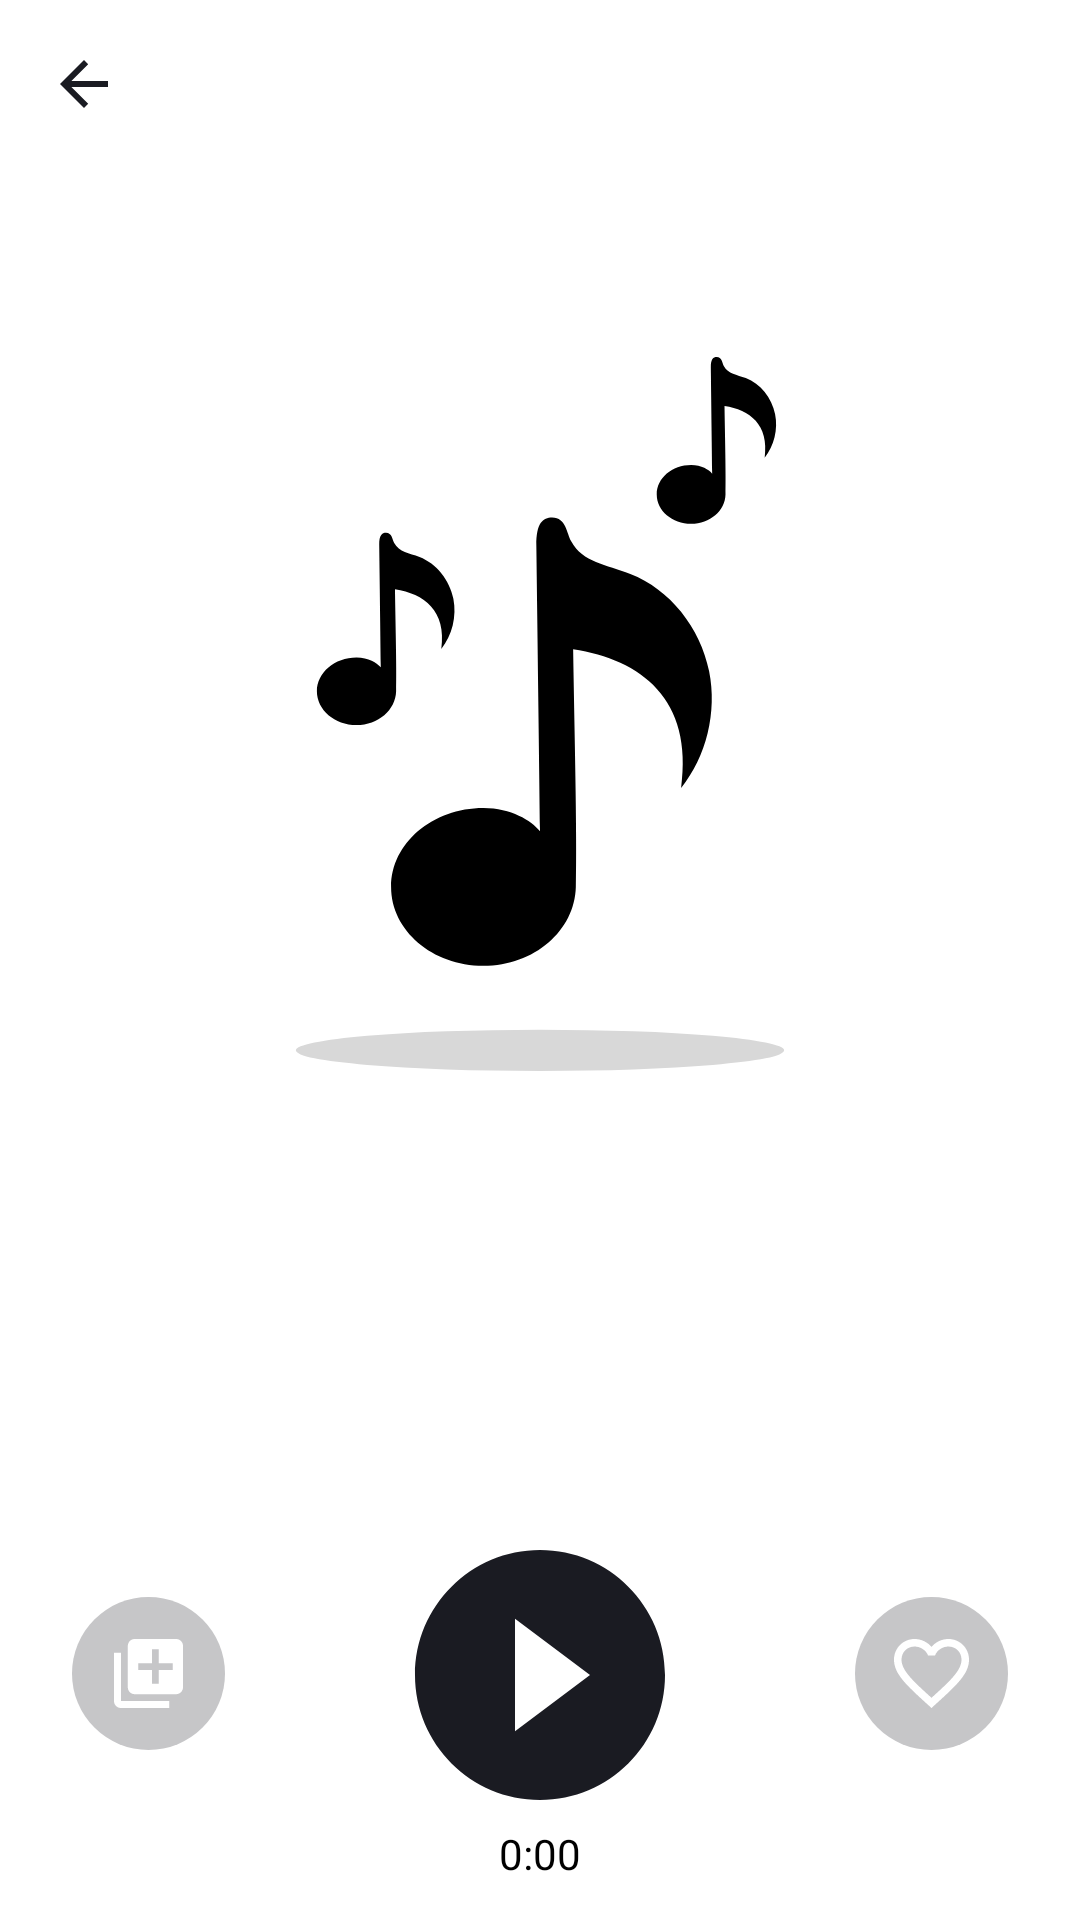

Produce the Android XML layout that renders to this screen, including the resource entries it uses.
<!-- AndroidManifest.xml: application theme Theme.PlaylistMaker -->
<!-- res/layout/activity_player.xml -->
<?xml version="1.0" encoding="utf-8"?>
<androidx.constraintlayout.widget.ConstraintLayout xmlns:android="http://schemas.android.com/apk/res/android"
    xmlns:app="http://schemas.android.com/apk/res-auto"
    xmlns:tools="http://schemas.android.com/tools"
    android:id="@+id/main"
    android:layout_width="match_parent"
    android:layout_height="match_parent"
    android:background="?attr/colorPrimary">

    <com.google.android.material.appbar.MaterialToolbar
        android:id="@+id/toolbar"
        style="@style/ToolbarStyle"
        android:layout_width="0dp"
        android:layout_height="?attr/actionBarSize"
        app:layout_constraintEnd_toEndOf="parent"
        app:layout_constraintStart_toStartOf="parent"
        app:layout_constraintTop_toTopOf="parent"
        app:titleTextAppearance="@style/ToolbarTitleTextAppearanceStyle" />

    <androidx.core.widget.NestedScrollView
        android:layout_width="match_parent"
        android:layout_height="0dp"
        app:layout_constraintBottom_toBottomOf="parent"
        app:layout_constraintTop_toBottomOf="@id/toolbar">

        <androidx.constraintlayout.widget.ConstraintLayout
            android:layout_width="match_parent"
            android:layout_height="wrap_content">

            <androidx.constraintlayout.widget.Guideline
                android:id="@+id/leftGuideline"
                android:layout_width="wrap_content"
                android:layout_height="wrap_content"
                android:orientation="vertical"
                app:layout_constraintGuide_begin="24dp" />

            <androidx.constraintlayout.widget.Guideline
                android:id="@+id/rightGuideline"
                android:layout_width="wrap_content"
                android:layout_height="wrap_content"
                android:orientation="vertical"
                app:layout_constraintGuide_end="24dp" />

            <androidx.constraintlayout.widget.Guideline
                android:id="@+id/leftGuidelineInfo"
                android:layout_width="wrap_content"
                android:layout_height="wrap_content"
                android:orientation="vertical"
                app:layout_constraintGuide_begin="16dp" />

            <androidx.constraintlayout.widget.Guideline
                android:id="@+id/rightGuidelineInfo"
                android:layout_width="wrap_content"
                android:layout_height="wrap_content"
                android:orientation="vertical"
                app:layout_constraintGuide_end="16dp" />

            <ImageView
                android:id="@+id/trackImage"
                android:layout_width="0dp"
                android:layout_height="0dp"
                android:layout_marginTop="26dp"
                android:scaleType="centerCrop"
                android:src="@drawable/ic_track_placeholder"
                app:layout_constraintDimensionRatio="1:1"
                app:layout_constraintEnd_toEndOf="@id/rightGuideline"
                app:layout_constraintStart_toStartOf="@id/leftGuideline"
                app:layout_constraintTop_toTopOf="parent" />

            <TextView
                android:id="@+id/trackName"
                style="@style/PlayerTrackNameStyle"
                android:layout_width="0dp"
                android:layout_height="wrap_content"
                android:layout_marginTop="24dp"
                app:layout_constraintEnd_toEndOf="@id/rightGuideline"
                app:layout_constraintStart_toStartOf="@id/leftGuideline"
                app:layout_constraintTop_toBottomOf="@id/trackImage"
                tools:text="Yesterday (Remastered 2009)" />

            <TextView
                android:id="@+id/artistName"
                style="@style/PlayerArtistNameStyle"
                android:layout_width="0dp"
                android:layout_height="wrap_content"
                android:layout_marginTop="12dp"
                app:layout_constraintEnd_toEndOf="@id/rightGuideline"
                app:layout_constraintStart_toStartOf="@id/leftGuideline"
                app:layout_constraintTop_toBottomOf="@id/trackName"
                tools:text="The Beatles" />

            <ImageButton
                android:id="@+id/addToFavouriteButton"
                style="@style/PlayerControlButtonStyle"
                android:layout_marginTop="54dp"
                android:src="@drawable/ic_add_favourite_23"
                app:layout_constraintEnd_toStartOf="@id/playButton"
                app:layout_constraintHorizontal_chainStyle="spread_inside"
                app:layout_constraintStart_toStartOf="@id/leftGuideline"
                app:layout_constraintTop_toBottomOf="@id/artistName" />

            <ImageButton
                android:id="@+id/playButton"
                android:layout_width="wrap_content"
                android:layout_height="wrap_content"
                android:layout_marginTop="30dp"
                android:background="@android:color/transparent"
                android:src="@drawable/ic_play_100"
                app:layout_constraintEnd_toStartOf="@id/likeButton"
                app:layout_constraintStart_toEndOf="@id/addToFavouriteButton"
                app:layout_constraintTop_toBottomOf="@id/artistName"
                app:tint="@color/back_button" />

            <ImageButton
                android:id="@+id/likeButton"
                style="@style/PlayerControlButtonStyle"
                android:src="@drawable/ic_like_25"
                app:layout_constraintEnd_toEndOf="@id/rightGuideline"
                app:layout_constraintStart_toEndOf="@id/playButton"
                app:layout_constraintTop_toTopOf="@id/addToFavouriteButton" />

            <TextView
                android:id="@+id/playbackTime"
                style="@style/PlayerTimerStyle"
                android:layout_width="0dp"
                android:layout_height="wrap_content"
                android:text="@string/zero_time"
                app:layout_constraintEnd_toEndOf="@id/playButton"
                app:layout_constraintStart_toStartOf="@id/playButton"
                app:layout_constraintTop_toBottomOf="@id/playButton" />

            <TextView
                android:id="@+id/durationLabel"
                style="@style/PlayerInfoLabelStyle"
                android:layout_marginTop="30dp"
                android:text="@string/duration"
                app:layout_constraintStart_toStartOf="@id/leftGuidelineInfo"
                app:layout_constraintTop_toBottomOf="@id/playbackTime" />

            <TextView
                android:id="@+id/durationValue"
                style="@style/PlayerInfoValueStyle"
                app:layout_constraintBaseline_toBaselineOf="@id/durationLabel"
                app:layout_constraintEnd_toEndOf="@id/rightGuidelineInfo"
                app:layout_constraintStart_toEndOf="@id/durationLabel"
                tools:text="5:35" />

            <TextView
                android:id="@+id/albumLabel"
                style="@style/PlayerInfoLabelStyle"
                android:text="@string/album_label"
                app:layout_constraintStart_toStartOf="@id/leftGuidelineInfo"
                app:layout_constraintTop_toBottomOf="@id/durationLabel" />

            <TextView
                android:id="@+id/albumValue"
                style="@style/PlayerInfoValueStyle"
                app:layout_constraintBaseline_toBaselineOf="@id/albumLabel"
                app:layout_constraintEnd_toEndOf="@id/rightGuidelineInfo"
                app:layout_constraintStart_toEndOf="@id/albumLabel"
                tools:text="Yesterday (Remastered 2009)" />

            <TextView
                android:id="@+id/yearLabel"
                style="@style/PlayerInfoLabelStyle"
                android:text="@string/year_label"
                app:layout_constraintStart_toStartOf="@id/leftGuidelineInfo"
                app:layout_constraintTop_toBottomOf="@id/albumLabel" />

            <TextView
                android:id="@+id/yearValue"
                style="@style/PlayerInfoValueStyle"
                app:layout_constraintBaseline_toBaselineOf="@id/yearLabel"
                app:layout_constraintEnd_toEndOf="@id/rightGuidelineInfo"
                app:layout_constraintStart_toEndOf="@id/yearLabel"
                tools:text="1965" />

            <TextView
                android:id="@+id/genreLabel"
                style="@style/PlayerInfoLabelStyle"
                android:text="@string/genre_label"
                app:layout_constraintStart_toStartOf="@id/leftGuidelineInfo"
                app:layout_constraintTop_toBottomOf="@id/yearLabel" />

            <TextView
                android:id="@+id/genreValue"
                style="@style/PlayerInfoValueStyle"
                app:layout_constraintBaseline_toBaselineOf="@id/genreLabel"
                app:layout_constraintEnd_toEndOf="@id/rightGuidelineInfo"
                app:layout_constraintStart_toEndOf="@id/genreLabel"
                tools:text="Rock" />

            <TextView
                android:id="@+id/countryLabel"
                style="@style/PlayerInfoLabelStyle"
                android:layout_marginBottom="28dp"
                android:text="@string/country_label"
                app:layout_constraintBottom_toBottomOf="parent"
                app:layout_constraintStart_toStartOf="@id/leftGuidelineInfo"
                app:layout_constraintTop_toBottomOf="@id/genreLabel" />

            <TextView
                android:id="@+id/countryValue"
                style="@style/PlayerInfoValueStyle"
                app:layout_constraintBaseline_toBaselineOf="@id/countryLabel"
                app:layout_constraintEnd_toEndOf="@id/rightGuidelineInfo"
                app:layout_constraintStart_toEndOf="@id/countryLabel"
                tools:text="Великобритания" />
        </androidx.constraintlayout.widget.ConstraintLayout>
    </androidx.core.widget.NestedScrollView>
</androidx.constraintlayout.widget.ConstraintLayout>
<!-- resources referenced by this layout -->
<resources>
  <color name="back_button">#1A1B22</color>
  <!-- drawable ic_play_100 (drawable) -->
  <vector xmlns:android="http://schemas.android.com/apk/res/android"
      android:width="100dp"
      android:height="100dp"
      android:viewportWidth="100"
      android:viewportHeight="100">
    <path
        android:pathData="M50,8.33C27,8.33 8.33,27 8.33,50C8.33,73 27,91.67 50,91.67C73,91.67 91.67,73 91.67,50C91.67,27 73,8.33 50,8.33ZM41.67,68.75V31.25L66.67,50L41.67,68.75Z"
        android:fillColor="#1A1B22"/>
  </vector>
  <string name="album_label">Альбом</string>
  <string name="country_label">Страна</string>
  <string name="duration">Длительность</string>
  <string name="genre_label">Жанр</string>
  <string name="year_label">Год</string>
  <string name="zero_time">0:00</string>
  <style name="PlayerArtistNameStyle" parent="PlayerTextStyle">
          <item name="android:textSize">14sp</item>
      </style>
  <style name="PlayerControlButtonStyle">
          <item name="android:layout_width">51dp</item>
          <item name="android:layout_height">51dp</item>
          <item name="android:background">@drawable/round_button</item>
          <item name="android:tint">@color/white</item>
      </style>
  <style name="PlayerInfoLabelStyle" parent="PlayerInfoStyle">
          <item name="android:layout_width">wrap_content</item>
          <item name="android:textColor">@color/text_secondary</item>
      </style>
  <style name="PlayerInfoValueStyle" parent="PlayerInfoStyle">
          <item name="android:layout_width">0dp</item>
          <item name="android:textColor">@color/text_primary</item>
          <item name="android:gravity">end</item>
          <item name="android:ellipsize">end</item>
          <item name="android:singleLine">true</item>
      </style>
  <style name="PlayerTimerStyle" parent="PlayerTextStyle">
          <item name="android:textSize">14sp</item>
          <item name="android:gravity">center</item>
      </style>
  <style name="PlayerTrackNameStyle" parent="PlayerTextStyle">
          <item name="android:textSize">22sp</item>
      </style>
  <style name="ToolbarStyle">
          <item name="android:background">?attr/colorPrimary</item>
          <item name="android:backgroundTint">?attr/colorPrimary</item>
          <item name="navigationIcon">?attr/homeAsUpIndicator</item>
          <item name="navigationIconTint">@color/back_button</item>
      </style>
  <style name="ToolbarTitleTextAppearanceStyle" parent="TextAppearance.Widget.AppCompat.Toolbar.Title">
          <item name="android:fontFamily">@font/ys_display_medium</item>
      </style>
  <style name="Theme.PlaylistMaker" parent="Base.Theme.PlaylistMaker" />
  <style name="PlayerTextStyle">
          <item name="android:fontFamily">@font/ys_display_medium</item>
          <item name="android:textColor">@color/text_primary</item>
      </style>
  <!-- drawable round_button (drawable) -->
  <?xml version="1.0" encoding="utf-8"?>
  <shape
      xmlns:android="http://schemas.android.com/apk/res/android"
      android:shape="oval">
  
      <solid android:color="@color/round_button_background"/>
  </shape>
  <color name="white">#FFFFFF</color>
  <style name="PlayerInfoStyle">
          <item name="android:layout_height">wrap_content</item>
          <item name="android:textSize">13sp</item>
          <item name="android:fontFamily">@font/ys_display_regular</item>
          <item name="android:paddingTop">9dp</item>
          <item name="android:paddingBottom">8dp</item>
      </style>
  <color name="text_secondary">#AEAFB4</color>
  <color name="text_primary">#000000</color>
  <style name="Base.Theme.PlaylistMaker" parent="Theme.MaterialComponents.DayNight.NoActionBar">
          <item name="colorPrimary">@color/white</item>
          <item name="colorOnBackground">@color/dark_black</item>
      </style>
  <color name="round_button_background">#C6C6C8</color>
  <color name="dark_black">#000000</color>
</resources>
